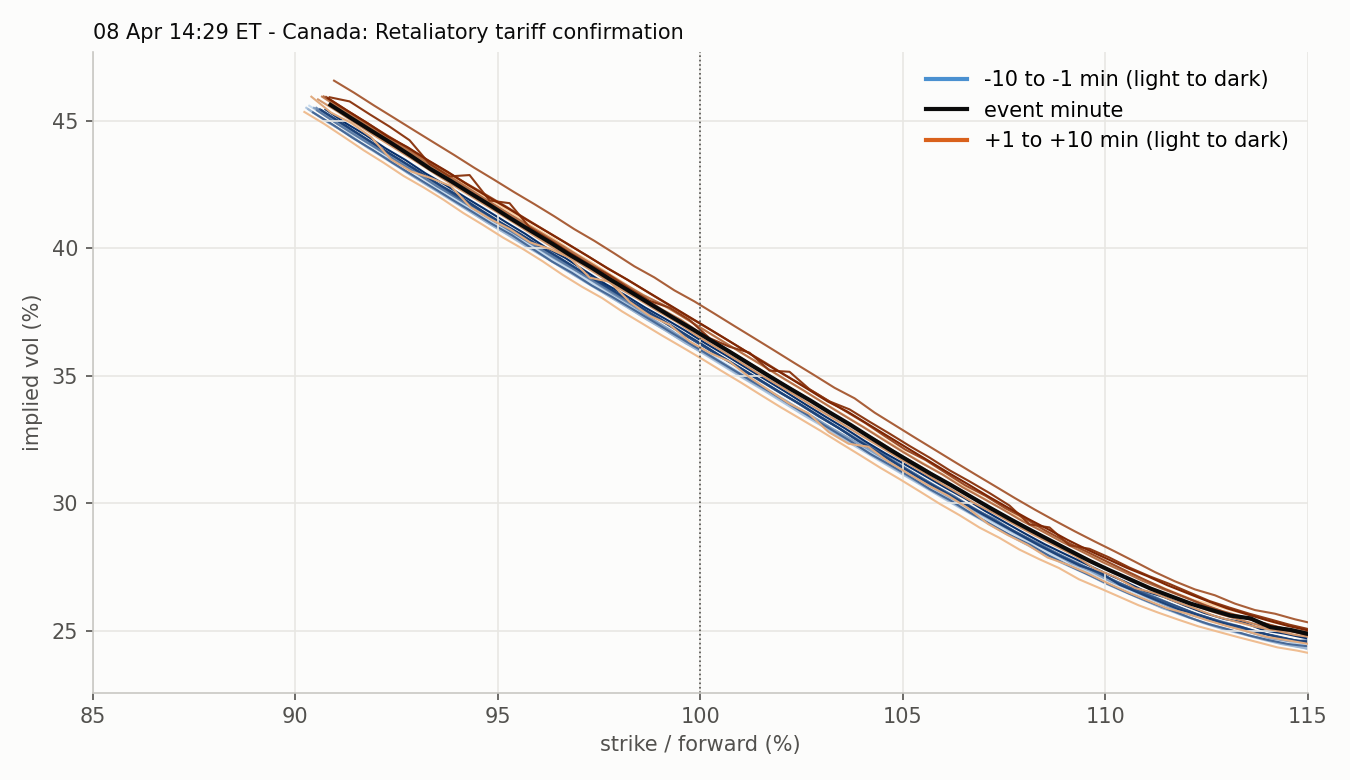

The data file committed next to this chart (first rows):
strike, moneyness, iv, minute, time, row_time, forward, session
4600, 0.9035, 0.4559, -10, 2025-04-08 14:19:00, 2025-04-08 14:18:57.113092, 5091, RTH 2025-04-08
4625, 0.9084, 0.4511, -10, 2025-04-08 14:19:00, 2025-04-08 14:18:57.113092, 5091, RTH 2025-04-08
4650, 0.9133, 0.4457, -10, 2025-04-08 14:19:00, 2025-04-08 14:18:57.113092, 5091, RTH 2025-04-08
4675, 0.9182, 0.4408, -10, 2025-04-08 14:19:00, 2025-04-08 14:18:57.113092, 5091, RTH 2025-04-08
4700, 0.9231, 0.4357, -10, 2025-04-08 14:19:00, 2025-04-08 14:18:57.113092, 5091, RTH 2025-04-08
4725, 0.928, 0.431, -10, 2025-04-08 14:19:00, 2025-04-08 14:18:57.113092, 5091, RTH 2025-04-08
4750, 0.9329, 0.4259, -10, 2025-04-08 14:19:00, 2025-04-08 14:18:57.113092, 5091, RTH 2025-04-08
4775, 0.9379, 0.4209, -10, 2025-04-08 14:19:00, 2025-04-08 14:18:57.113092, 5091, RTH 2025-04-08
4800, 0.9428, 0.416, -10, 2025-04-08 14:19:00, 2025-04-08 14:18:57.113092, 5091, RTH 2025-04-08
4825, 0.9477, 0.4114, -10, 2025-04-08 14:19:00, 2025-04-08 14:18:57.113092, 5091, RTH 2025-04-08
4850, 0.9526, 0.4068, -10, 2025-04-08 14:19:00, 2025-04-08 14:18:57.113092, 5091, RTH 2025-04-08
4875, 0.9575, 0.4018, -10, 2025-04-08 14:19:00, 2025-04-08 14:18:57.113092, 5091, RTH 2025-04-08
4900, 0.9624, 0.3967, -10, 2025-04-08 14:19:00, 2025-04-08 14:18:57.113092, 5091, RTH 2025-04-08
4925, 0.9673, 0.3922, -10, 2025-04-08 14:19:00, 2025-04-08 14:18:57.113092, 5091, RTH 2025-04-08
4950, 0.9722, 0.3873, -10, 2025-04-08 14:19:00, 2025-04-08 14:18:57.113092, 5091, RTH 2025-04-08
4975, 0.9771, 0.3827, -10, 2025-04-08 14:19:00, 2025-04-08 14:18:57.113092, 5091, RTH 2025-04-08
5000, 0.982, 0.3781, -10, 2025-04-08 14:19:00, 2025-04-08 14:18:57.113092, 5091, RTH 2025-04-08
5025, 0.987, 0.3734, -10, 2025-04-08 14:19:00, 2025-04-08 14:18:57.113092, 5091, RTH 2025-04-08
5050, 0.9919, 0.3684, -10, 2025-04-08 14:19:00, 2025-04-08 14:18:57.113092, 5091, RTH 2025-04-08
5075, 0.9968, 0.364, -10, 2025-04-08 14:19:00, 2025-04-08 14:18:57.113092, 5091, RTH 2025-04-08
5100, 1.002, 0.3592, -10, 2025-04-08 14:19:00, 2025-04-08 14:18:57.113092, 5091, RTH 2025-04-08
5125, 1.007, 0.3544, -10, 2025-04-08 14:19:00, 2025-04-08 14:18:57.113092, 5091, RTH 2025-04-08
5150, 1.012, 0.3496, -10, 2025-04-08 14:19:00, 2025-04-08 14:18:57.113092, 5091, RTH 2025-04-08
5175, 1.016, 0.3449, -10, 2025-04-08 14:19:00, 2025-04-08 14:18:57.113092, 5091, RTH 2025-04-08
5200, 1.021, 0.3402, -10, 2025-04-08 14:19:00, 2025-04-08 14:18:57.113092, 5091, RTH 2025-04-08
5225, 1.026, 0.3353, -10, 2025-04-08 14:19:00, 2025-04-08 14:18:57.113092, 5091, RTH 2025-04-08
5250, 1.031, 0.3305, -10, 2025-04-08 14:19:00, 2025-04-08 14:18:57.113092, 5091, RTH 2025-04-08
5275, 1.036, 0.3258, -10, 2025-04-08 14:19:00, 2025-04-08 14:18:57.113092, 5091, RTH 2025-04-08
5300, 1.041, 0.3212, -10, 2025-04-08 14:19:00, 2025-04-08 14:18:57.113092, 5091, RTH 2025-04-08
5325, 1.046, 0.3167, -10, 2025-04-08 14:19:00, 2025-04-08 14:18:57.113092, 5091, RTH 2025-04-08
5350, 1.051, 0.3122, -10, 2025-04-08 14:19:00, 2025-04-08 14:18:57.113092, 5091, RTH 2025-04-08
5375, 1.056, 0.3074, -10, 2025-04-08 14:19:00, 2025-04-08 14:18:57.113092, 5091, RTH 2025-04-08
5400, 1.061, 0.303, -10, 2025-04-08 14:19:00, 2025-04-08 14:18:57.113092, 5091, RTH 2025-04-08
5425, 1.066, 0.2985, -10, 2025-04-08 14:19:00, 2025-04-08 14:18:57.113092, 5091, RTH 2025-04-08
5450, 1.07, 0.294, -10, 2025-04-08 14:19:00, 2025-04-08 14:18:57.113092, 5091, RTH 2025-04-08
5475, 1.075, 0.2897, -10, 2025-04-08 14:19:00, 2025-04-08 14:18:57.113092, 5091, RTH 2025-04-08
5500, 1.08, 0.2855, -10, 2025-04-08 14:19:00, 2025-04-08 14:18:57.113092, 5091, RTH 2025-04-08
5525, 1.085, 0.2815, -10, 2025-04-08 14:19:00, 2025-04-08 14:18:57.113092, 5091, RTH 2025-04-08
5550, 1.09, 0.2767, -10, 2025-04-08 14:19:00, 2025-04-08 14:18:57.113092, 5091, RTH 2025-04-08
5575, 1.095, 0.2738, -10, 2025-04-08 14:19:00, 2025-04-08 14:18:57.113092, 5091, RTH 2025-04-08
5600, 1.1, 0.2703, -10, 2025-04-08 14:19:00, 2025-04-08 14:18:57.113092, 5091, RTH 2025-04-08
5625, 1.105, 0.2667, -10, 2025-04-08 14:19:00, 2025-04-08 14:18:57.113092, 5091, RTH 2025-04-08
5650, 1.11, 0.2633, -10, 2025-04-08 14:19:00, 2025-04-08 14:18:57.113092, 5091, RTH 2025-04-08
5675, 1.115, 0.2603, -10, 2025-04-08 14:19:00, 2025-04-08 14:18:57.113092, 5091, RTH 2025-04-08
5700, 1.12, 0.2576, -10, 2025-04-08 14:19:00, 2025-04-08 14:18:57.113092, 5091, RTH 2025-04-08
5725, 1.124, 0.2548, -10, 2025-04-08 14:19:00, 2025-04-08 14:18:57.113092, 5091, RTH 2025-04-08
5750, 1.129, 0.2525, -10, 2025-04-08 14:19:00, 2025-04-08 14:18:57.113092, 5091, RTH 2025-04-08
5775, 1.134, 0.2501, -10, 2025-04-08 14:19:00, 2025-04-08 14:18:57.113092, 5091, RTH 2025-04-08
5800, 1.139, 0.2478, -10, 2025-04-08 14:19:00, 2025-04-08 14:18:57.113092, 5091, RTH 2025-04-08
5825, 1.144, 0.2464, -10, 2025-04-08 14:19:00, 2025-04-08 14:18:57.113092, 5091, RTH 2025-04-08
5850, 1.149, 0.2445, -10, 2025-04-08 14:19:00, 2025-04-08 14:18:57.113092, 5091, RTH 2025-04-08
5875, 1.154, 0.2432, -10, 2025-04-08 14:19:00, 2025-04-08 14:18:57.113092, 5091, RTH 2025-04-08
5900, 1.159, 0.2421, -10, 2025-04-08 14:19:00, 2025-04-08 14:18:57.113092, 5091, RTH 2025-04-08
5925, 1.164, 0.2409, -10, 2025-04-08 14:19:00, 2025-04-08 14:18:57.113092, 5091, RTH 2025-04-08
5950, 1.169, 0.2403, -10, 2025-04-08 14:19:00, 2025-04-08 14:18:57.113092, 5091, RTH 2025-04-08
5975, 1.174, 0.2399, -10, 2025-04-08 14:19:00, 2025-04-08 14:18:57.113092, 5091, RTH 2025-04-08
6000, 1.178, 0.2392, -10, 2025-04-08 14:19:00, 2025-04-08 14:18:57.113092, 5091, RTH 2025-04-08
6025, 1.183, 0.2388, -10, 2025-04-08 14:19:00, 2025-04-08 14:18:57.113092, 5091, RTH 2025-04-08
6050, 1.188, 0.2388, -10, 2025-04-08 14:19:00, 2025-04-08 14:18:57.113092, 5091, RTH 2025-04-08
6075, 1.193, 0.2395, -10, 2025-04-08 14:19:00, 2025-04-08 14:18:57.113092, 5091, RTH 2025-04-08
... 1,533 more rows
